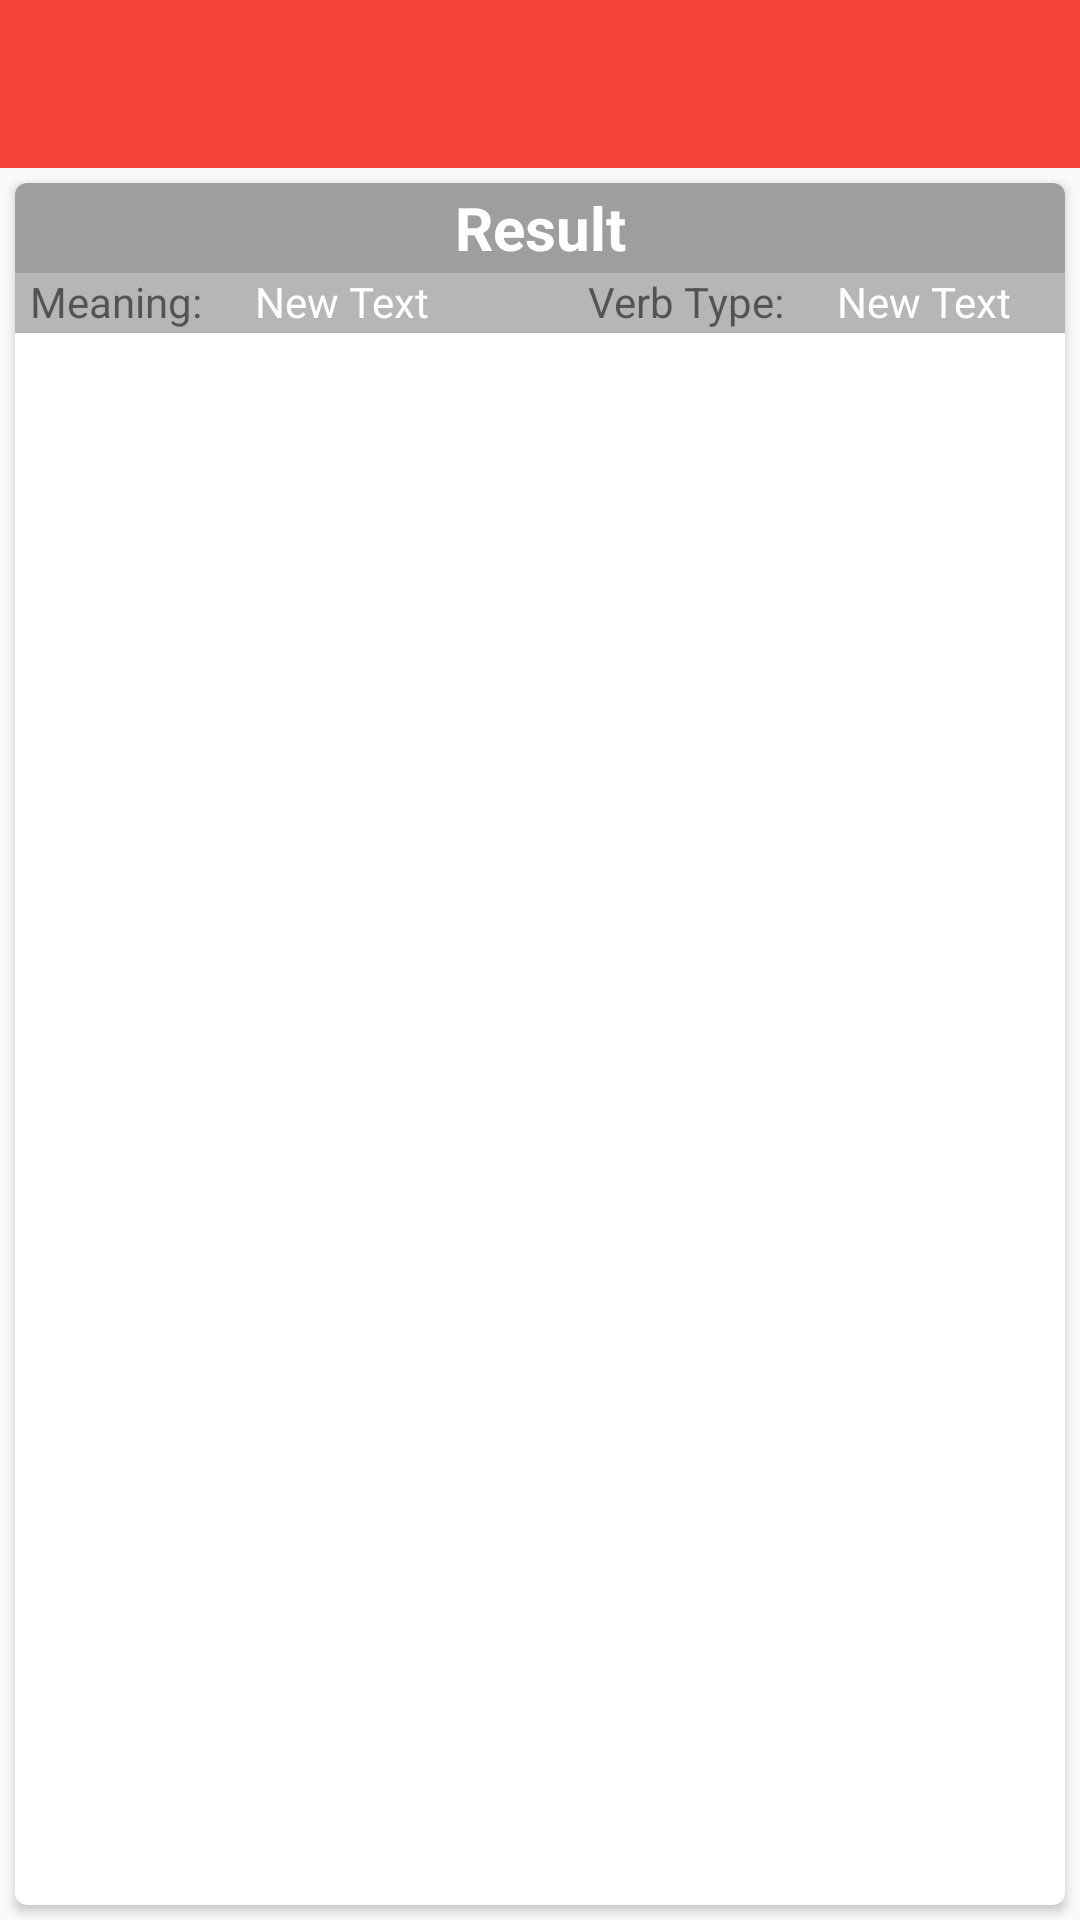

Produce the Android XML layout that renders to this screen, including the resource entries it uses.
<!-- AndroidManifest.xml: application theme AppTheme -->
<!-- res/layout/activity_word_review.xml -->
<LinearLayout xmlns:android="http://schemas.android.com/apk/res/android"
    xmlns:tools="http://schemas.android.com/tools" android:layout_width="match_parent"
    android:layout_height="match_parent"
    tools:context="com.finnishverbix.WordReviewActivity"
    xmlns:card_view="http://schemas.android.com/apk/res-auto"
    android:orientation="vertical">
    <include
        android:id="@+id/app_bar_sub2"
        layout="@layout/app_bar" />
    <android.support.v7.widget.CardView
        android:layout_width="fill_parent"
        android:layout_height="fill_parent"
        android:layout_below="@+id/card_view_review"
        android:layout_margin="5dp"
        card_view:cardCornerRadius="4dp">

        <RelativeLayout
            android:layout_width="fill_parent"
            android:layout_height="fill_parent">

            <TextView
                android:id="@+id/textViewReviewHeader"
                android:layout_width="fill_parent"
                android:layout_height="30dp"
                android:background="@color/accentColor"
                android:text="Result"
                android:textSize="20dp"
                android:textIsSelectable="false"
                android:textStyle="bold"
                android:typeface="normal"
                android:textColor="#FFF"
                android:gravity="center_vertical|center_horizontal" />

            <LinearLayout
                android:layout_width="fill_parent"
                android:layout_height="20dp"
                android:id="@+id/linearLayoutOfMeaningReview"
                android:layout_below="@+id/textViewReviewHeader"
                android:orientation="horizontal"
                android:background="@color/dividerColor"
                >

                <TextView
                    android:layout_width="wrap_content"
                    android:layout_height="fill_parent"
                    android:text="Meaning:"
                    android:layout_marginLeft="5dp"
                    android:id="@+id/textViewMeaningFix2"
                    android:layout_weight="1"
                    />

                <TextView
                    android:layout_width="wrap_content"
                    android:layout_height="fill_parent"
                    android:text="New Text"
                    android:id="@+id/textViewMeaning2"
                    android:layout_weight="3"
                    android:textColor="#FFF"/>

                <TextView
                    android:layout_width="wrap_content"
                    android:layout_height="fill_parent"
                    android:text="Verb Type:"
                    android:id="@+id/textViewVerbtypeFix2"
                    android:layout_weight="1"/>

                <TextView
                    android:layout_width="wrap_content"
                    android:layout_height="fill_parent"
                    android:text="New Text"
                    android:id="@+id/textViewVerbtype2"
                    android:layout_weight="1"
                    android:textColor="#FFF"/>
            </LinearLayout>

            <ExpandableListView
                android:id="@+id/exapandableListView1"
                android:layout_width="fill_parent"
                android:layout_height="fill_parent"
                android:layout_below="@+id/linearLayoutOfMeaningReview">

            </ExpandableListView>


        </RelativeLayout>

    </android.support.v7.widget.CardView>

</LinearLayout>
<!-- res/layout/app_bar.xml (included above) -->
<?xml version="1.0" encoding="utf-8"?>
<android.support.v7.widget.Toolbar xmlns:android="http://schemas.android.com/apk/res/android"
    xmlns:app="http://schemas.android.com/apk/res-auto"
    android:layout_width="fill_parent"
    android:layout_height="wrap_content"
    android:background="@color/primaryColor"
    app:theme="@style/MycustomToolBar"
    app:popupTheme="@style/MycustomToolBar">


</android.support.v7.widget.Toolbar>
<!-- resources referenced by this layout -->
<resources>
  <color name="accentColor">#9E9E9E</color>
  <color name="dividerColor">#B6B6B6</color>
  <color name="primaryColor">#F44336</color>
  <style name="MycustomToolBar" parent="ThemeOverlay.AppCompat.Light">
          <item name="android:textColorPrimary">#FFF</item>
          <item name="android:textColorSecondary">#FFF</item>
          <item name="android:textColor">#FFF</item>
      </style>
  <style name="AppTheme" parent="AppTheme.Base">
          
      </style>
  <style name="AppTheme.Base" parent="Theme.AppCompat.Light.NoActionBar">
          <item name="colorPrimary">@color/primaryColor</item>
          <item name="colorPrimaryDark">@color/primaryColorDark</item>
          <item name="colorAccent">@color/accentColor</item>
  
  
  
      </style>
  <color name="primaryColorDark">#D32F2F</color>
</resources>
